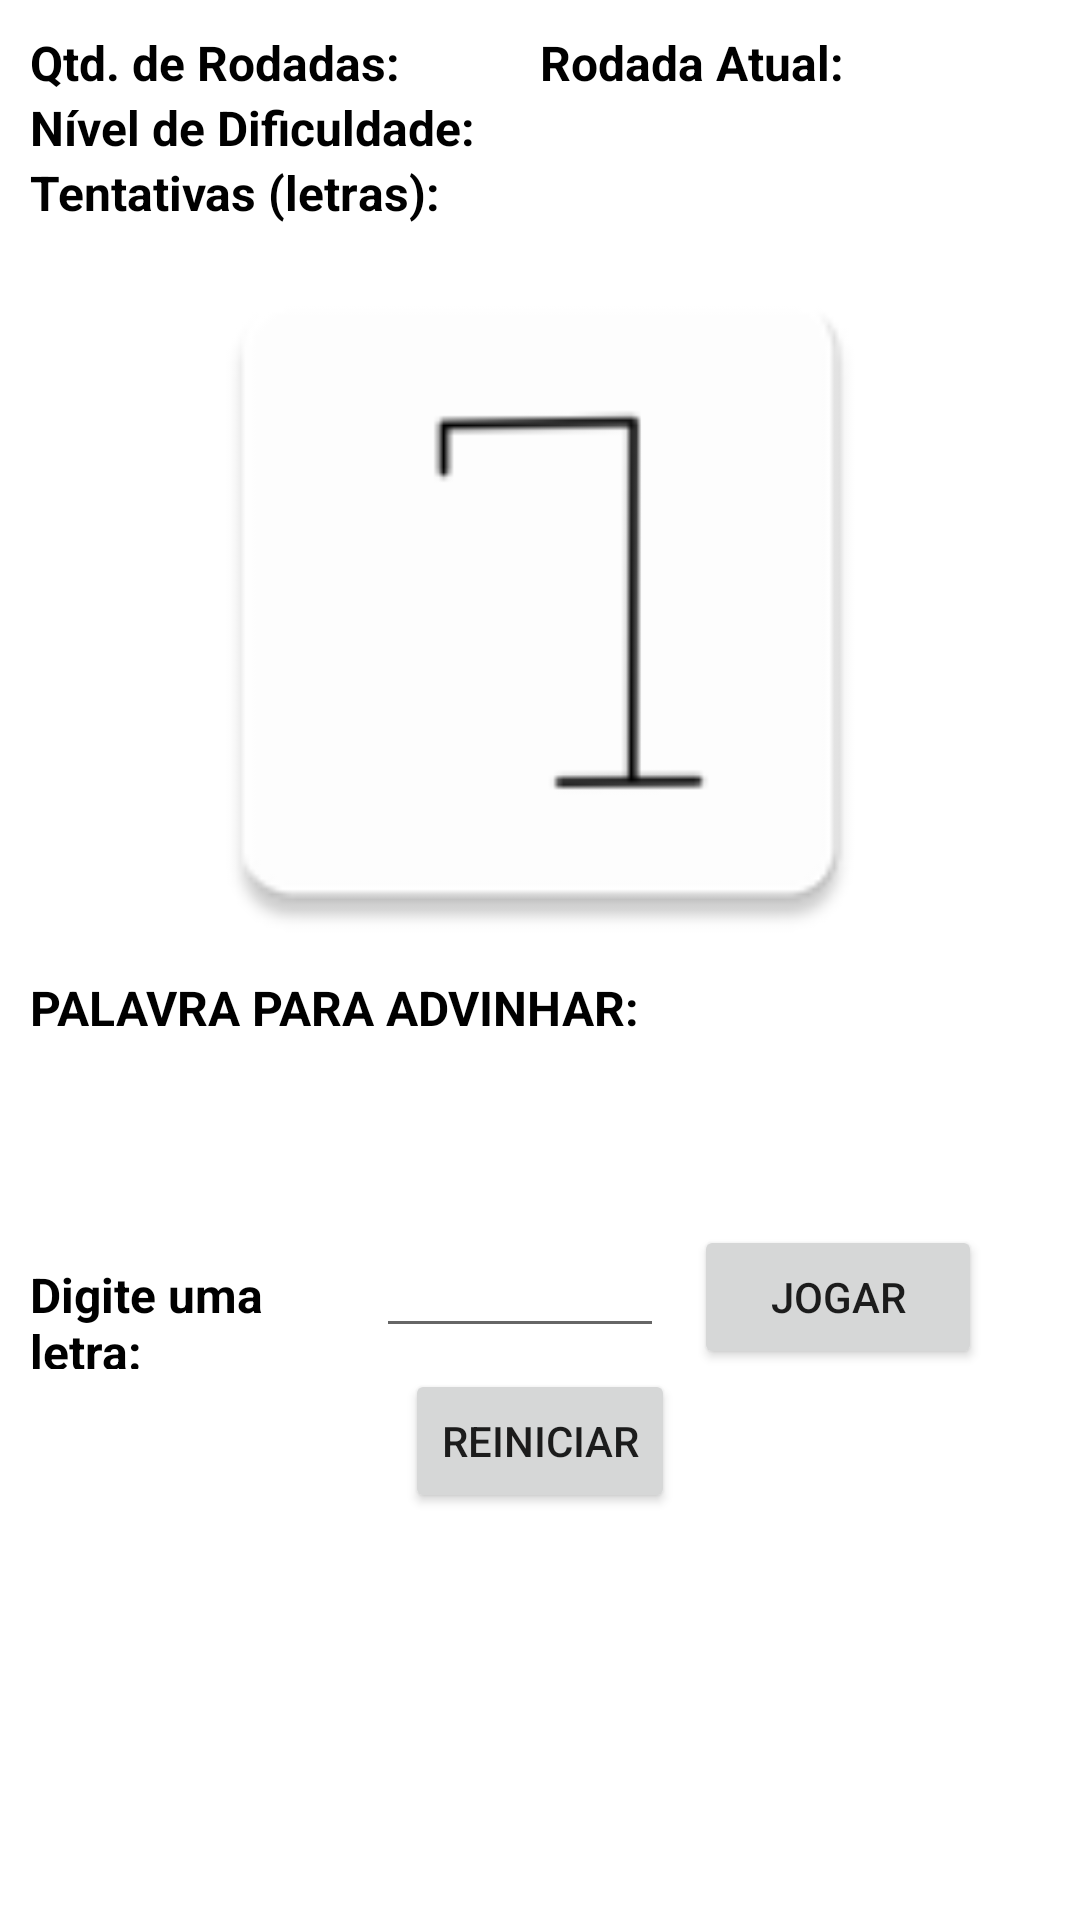

Layout XML and referenced resources for this Android screen:
<!-- AndroidManifest.xml: application theme Theme.ProjetoForca -->
<!-- res/layout/fragment_main.xml -->
<?xml version="1.0" encoding="utf-8"?>
<FrameLayout xmlns:android="http://schemas.android.com/apk/res/android"
    xmlns:app="http://schemas.android.com/apk/res-auto"
    xmlns:tools="http://schemas.android.com/tools"
    android:layout_width="match_parent"
    android:layout_height="match_parent"
    tools:context=".view.MainFragment">

    <LinearLayout
        android:layout_width="match_parent"
        android:layout_height="match_parent"
        android:orientation="vertical"
        android:padding="10dp">

    <LinearLayout
        android:id="@+id/llRodadas"
        android:layout_width="match_parent"
        android:layout_height="wrap_content"
        android:weightSum="1"
        android:orientation="horizontal">

        <TextView
            android:layout_width="0dp"
            android:layout_height="wrap_content"
            android:textColor="@color/black"
            android:textSize="16sp"
            android:textStyle="bold"
            android:layout_weight="0.4"
            android:text="Qtd. de Rodadas:" />

        <TextView
            android:id="@+id/tvQtdRodadas"
            android:layout_width="0dp"
            android:layout_height="wrap_content"
            android:textColor="@color/black"
            android:textSize="16sp"
            android:textStyle="bold"
            android:layout_weight="0.1"
            android:text="" />

        <TextView
            android:layout_width="0dp"
            android:layout_height="wrap_content"
            android:textColor="@color/black"
            android:textSize="16sp"
            android:textStyle="bold"
            android:layout_weight="0.3"
            android:text="Rodada Atual:" />

        <TextView
            android:id="@+id/tvRodadaAtual"
            android:layout_width="0dp"
            android:layout_height="wrap_content"
            android:textColor="@color/black"
            android:textSize="16sp"
            android:textStyle="bold"
            android:layout_weight="0.2"
            android:text="" />
    </LinearLayout>

        <LinearLayout
            android:id="@+id/llNível"
            android:layout_width="match_parent"
            android:layout_height="wrap_content"
            android:weightSum="1"
            android:orientation="horizontal">

            <TextView
                android:layout_width="0dp"
                android:layout_height="wrap_content"
                android:textColor="@color/black"
                android:textSize="16sp"
                android:textStyle="bold"
                android:layout_weight="0.5"
                android:text="Nível de Dificuldade:" />

            <TextView
                android:id="@+id/tvNivel"
                android:layout_width="0dp"
                android:layout_height="wrap_content"
                android:textColor="@color/black"
                android:textSize="16sp"
                android:textStyle="bold"
                android:layout_weight="0.5"
                android:text="" />
        </LinearLayout>

        <LinearLayout
            android:id="@+id/llTentativas"
            android:layout_width="match_parent"
            android:layout_height="wrap_content"
            android:weightSum="1"
            android:orientation="horizontal">

            <TextView
                android:layout_width="0dp"
                android:layout_height="wrap_content"
                android:textColor="@color/black"
                android:textSize="16sp"
                android:textStyle="bold"
                android:layout_weight="0.5"
                android:text="Tentativas (letras):" />

            <TextView
                android:id="@+id/tvLetrasTentativas"
                android:layout_width="0dp"
                android:layout_height="wrap_content"
                android:textColor="#FF4433"
                android:textSize="16sp"
                android:textStyle="bold"
                android:layout_weight="0.5"
                android:text="" />
        </LinearLayout>

        <ImageView
            android:id="@+id/ivForca"
            android:layout_width="match_parent"
            android:layout_height="250dp"
            android:src="@mipmap/ic_hang0" />

        <TextView
            android:layout_width="wrap_content"
            android:layout_height="wrap_content"
            android:textColor="@color/black"
            android:textSize="16sp"
            android:textStyle="bold"
            android:text="PALAVRA PARA ADVINHAR:"/>

        <TextView
            android:id="@+id/tvPalavra"
            android:layout_width="wrap_content"
            android:layout_height="wrap_content"
            android:textColor="#FF4433"
            android:layout_gravity="center"
            android:textSize="16sp"
            android:textAlignment="center"
            android:textStyle="bold"
            android:layout_margin="20dp"
            android:text=""/>

        <LinearLayout
            android:id="@+id/llTentativa"
            android:layout_width="match_parent"
            android:layout_height="wrap_content"
            android:weightSum="1"
            android:orientation="horizontal">

            <TextView
                android:layout_width="0dp"
                android:layout_height="wrap_content"
                android:textColor="@color/black"
                android:textSize="16sp"
                android:textStyle="bold"
                android:layout_weight="0.33"
                android:text="Digite uma letra:" />

            <EditText
                android:id="@+id/edtLetraTentativa"
                android:layout_width="0dp"
                android:layout_height="wrap_content"
                android:textColor="@color/black"
                android:inputType="textCapCharacters"
                android:textSize="16sp"
                android:maxLength="1"
                android:textStyle="bold"
                android:textAlignment="center"
                android:layout_weight="0.3"
                android:layout_marginRight="10dp"
                android:layout_marginLeft="10dp"
                android:text="" />

            <Button
                android:id="@+id/tentativaBt"
                android:layout_width="0dp"
                android:layout_height="wrap_content"
                android:layout_weight="0.3"
                android:text="@string/jogar"
                />
        </LinearLayout>

        <Button
            android:id="@+id/reiniciarBt"
            android:layout_width="wrap_content"
            android:layout_gravity="center|center_horizontal"
            android:layout_height="wrap_content"
            android:text="@string/reiniciar"
            />


    </LinearLayout>

</FrameLayout>
<!-- resources referenced by this layout -->
<resources>
  <!-- mipmap ic_hang0: png bitmap (mipmap-hdpi, 1252 bytes) -->
  <string name="jogar">Jogar</string>
  <string name="reiniciar">Reiniciar</string>
  <style name="Theme.ProjetoForca" parent="Theme.MaterialComponents.DayNight.DarkActionBar">
          
          <item name="colorPrimary">@color/purple_500</item>
          <item name="colorPrimaryVariant">@color/purple_700</item>
          <item name="colorOnPrimary">@color/white</item>
          
          <item name="colorSecondary">@color/teal_200</item>
          <item name="colorSecondaryVariant">@color/teal_700</item>
          <item name="colorOnSecondary">@color/black</item>
          
          <item name="android:statusBarColor" tools:targetApi="l">?attr/colorPrimaryVariant</item>
          
      </style>
  <!-- not gathered from this repository: default colours our renderer supplied (Android Studio template values) -->
  <color name="purple_500">#FF6200EE</color>
  <color name="purple_700">#FF3700B3</color>
  <color name="teal_200">#FF03DAC5</color>
  <color name="teal_700">#FF018786</color>
  <color name="black">#FF000000</color>
  <color name="white">#FFFFFFFF</color>
</resources>
